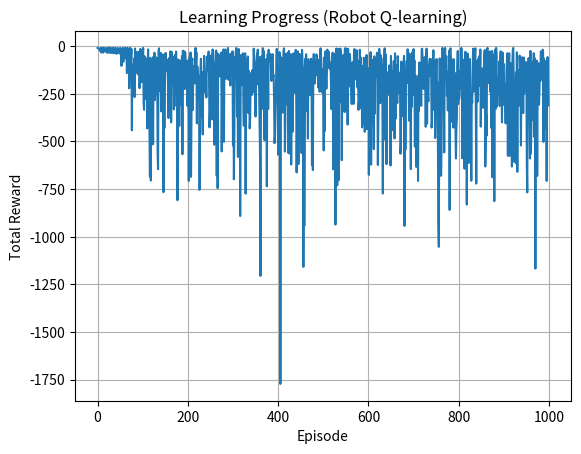

Generate this figure with matplotlib:
import numpy as np
import random
import matplotlib.pyplot as plt

# =====================
# 環境設定
# =====================
H, W = 5, 5

WALLS = {
    (0,0),(0,1),(0,2),(0,3),(0,4),
    (4,0),(4,1),(4,2),(4,3),(4,4),
    (1,0),(2,0),(3,0),
    (1,4),(2,4),(3,4),
}

START = (1, 1)
GOAL  = (3, 3)

# 行動
# 0: 前進, 1: 左旋回, 2: 右旋回
ACTIONS = [0, 1, 2]
ARROWS = {0: '↑', 1: '←', 2: '→'}

# =====================
# Qテーブル
# state = (front, left, right)
# =====================
Q = np.zeros((3, 3, 3, len(ACTIONS)))

alpha = 0.01    # 学習率
gamma = 0.3    # 割引率
epsilon = 0.01  # 探索率
EPISODES = 1000

# =====================
# 距離センサ
# =====================
def get_distance(state, direction):
    r, c = state
    dist = 0

    while True:
        if direction == 'up':
            r -= 1
        elif direction == 'left':
            c -= 1
        elif direction == 'right':
            c += 1

        if (r, c) in WALLS:
            break

        dist += 1
        if dist >= 2:
            break

    return dist

def get_sensor_state(state):
    front = get_distance(state, 'up')
    left  = get_distance(state, 'left')
    right = get_distance(state, 'right')
    return (front, left, right)

# =====================
# 行動実行
# =====================
def step(state, action):
    r, c = state

    if action == 0:      # 前進
        r -= 1
    elif action == 1:    # 左旋回
        c -= 1
    elif action == 2:    # 右旋回
        c += 1

    next_state = (r, c)

    if next_state in WALLS:
        return state, -10, True

    if next_state == GOAL:
        return next_state, 10, True

    return next_state, -1, False

# =====================
# 学習
# =====================
episode_rewards = []

for ep in range(EPISODES):
    state = START
    done = False
    total_reward = 0

    while not done:
        s = get_sensor_state(state)

        if random.random() < epsilon:
            action = random.choice(ACTIONS)
        else:
            action = np.argmax(Q[s])

        next_state, reward, done = step(state, action)
        ns = get_sensor_state(next_state)

        # Q-learning 更新
        Q[s][action] += alpha * (
            reward + gamma * np.max(Q[ns]) - Q[s][action]
        )

        state = next_state
        total_reward += reward

    episode_rewards.append(total_reward)

# =====================
# 学習曲線の表示
# =====================
plt.plot(episode_rewards)
plt.xlabel("Episode")
plt.ylabel("Total Reward")
plt.title("Learning Progress (Robot Q-learning)")
plt.grid()
plt.show()

# =====================
# 学習後の方策表示
# =====================
print("\n=== Learned Policy (sensor-based) ===")
for f in range(3):
    for l in range(3):
        for r in range(3):
            a = np.argmax(Q[f, l, r])
            print(f"state(front={f}, left={l}, right={r}) -> {ARROWS[a]}")
